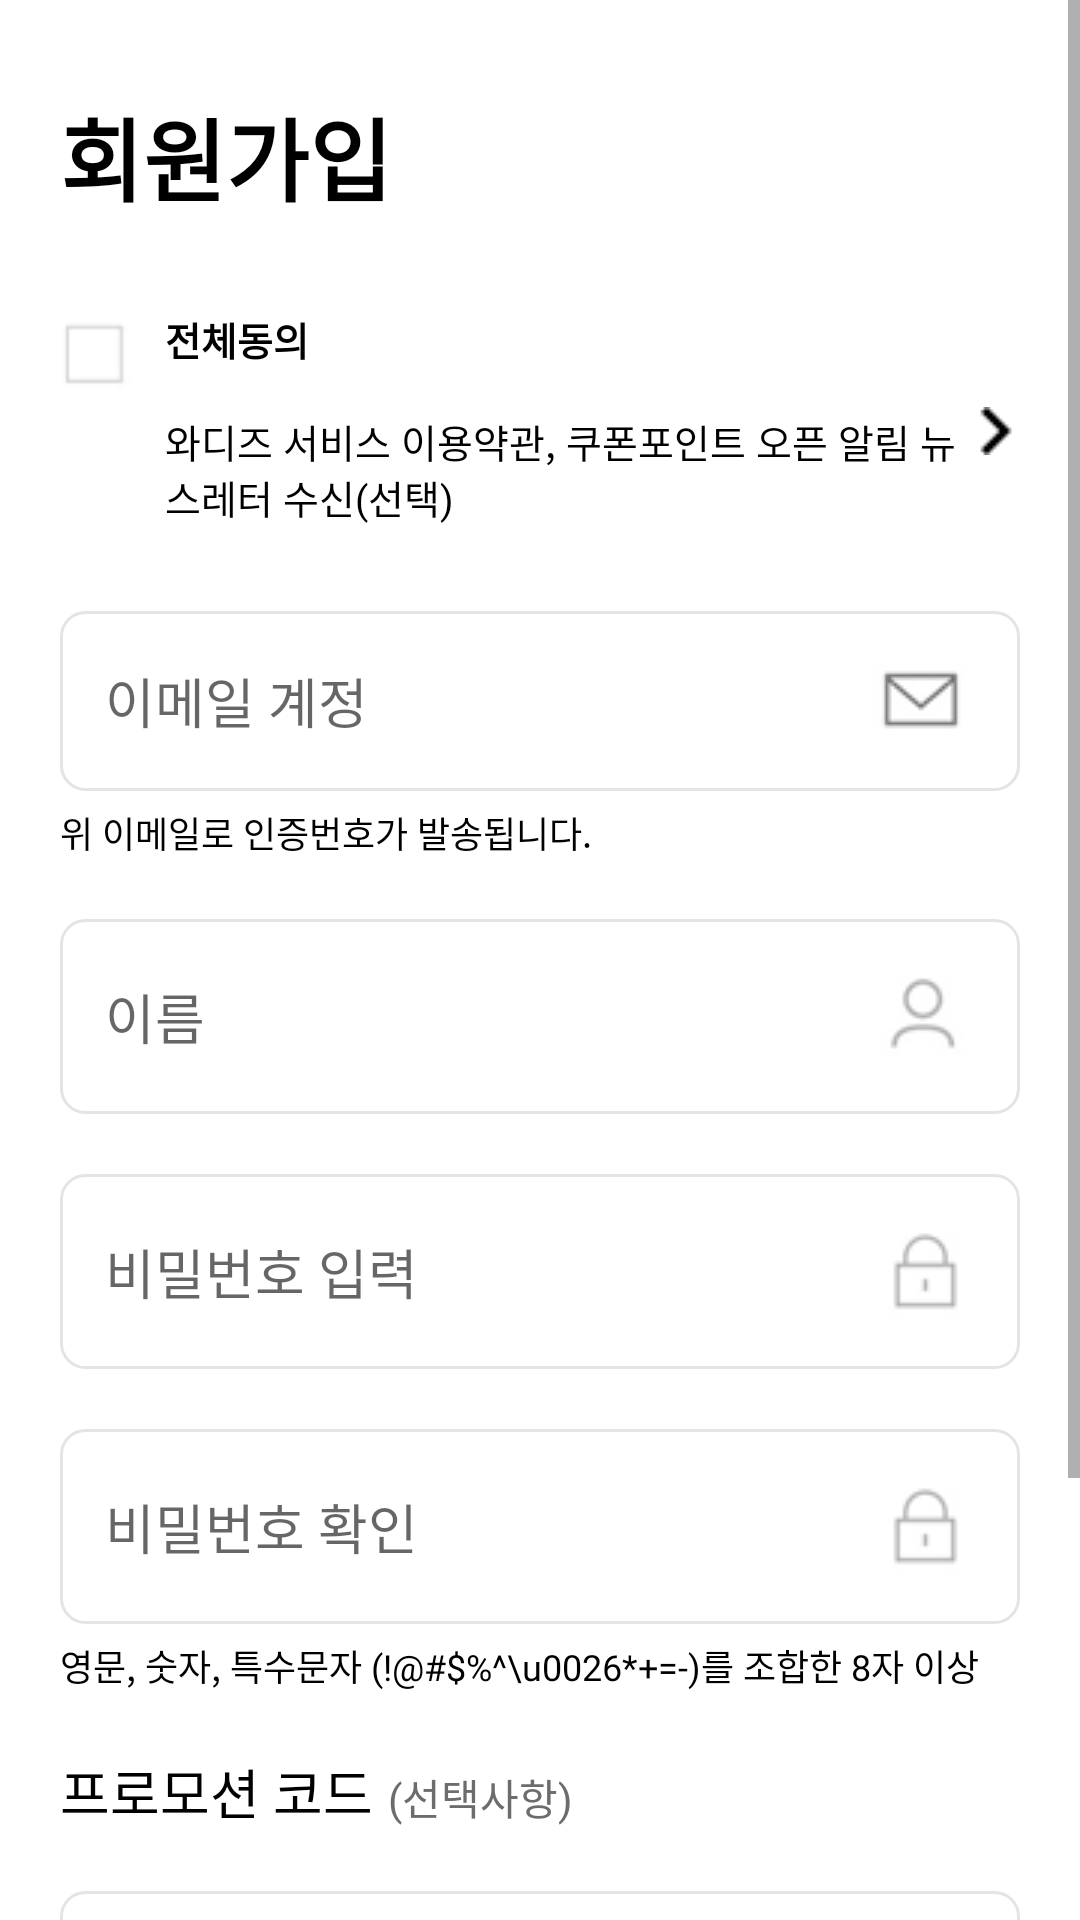

This screen was rendered from an Android layout file. Write that file and the resources it references.
<!-- AndroidManifest.xml: application theme AppTheme -->
<!-- res/layout/fragment_join_email.xml -->
<?xml version="1.0" encoding="utf-8"?>
<ScrollView xmlns:android="http://schemas.android.com/apk/res/android"
    android:layout_width="match_parent"
    android:layout_height="match_parent"
    android:background="@color/white">

    <LinearLayout
        android:layout_width="match_parent"
        android:layout_height="match_parent"
        android:background="@color/white"
        android:orientation="vertical"
        android:paddingLeft="20dp"
        android:paddingRight="20dp">

        <TextView
            android:layout_width="wrap_content"
            android:layout_height="wrap_content"
            android:layout_marginTop="30dp"
            android:fontFamily="@font/nanumbarungothic"
            android:text="회원가입"
            android:textColor="@color/black"
            android:textSize="30sp"
            android:textStyle="bold" />

        <CheckBox
            android:layout_width="match_parent"
            android:layout_height="match_parent"
            android:layout_marginTop="30dp"
            android:paddingLeft="10dp"
            android:drawableRight="@drawable/arrowright"
            android:button="@drawable/custom_gray_up_square_checkbox"
            android:fontFamily="@font/nanumbarungothic"
            android:gravity="top"
            android:text="@string/agree"
            android:textColor="@color/black"
            android:textSize="13sp" />


        <EditText
            android:id="@+id/join_email_et_email"
            android:layout_width="match_parent"
            android:layout_height="wrap_content"
            android:layout_marginTop="20dp"
            android:background="@drawable/customborder_rounded_focus"
            android:drawableRight="@drawable/email"
            android:fontFamily="@font/nanumbarungothic"
            android:hint="이메일 계정"
            android:padding="15dp" />

        <TextView
            android:layout_width="wrap_content"
            android:layout_height="wrap_content"
            android:text="위 이메일로 인증번호가 발송됩니다."
            android:layout_marginTop="5dp"
            android:textColor="@color/black"
            android:textSize="12sp" />


        <EditText
            android:id="@+id/join_email_et_name"
            android:layout_width="match_parent"
            android:layout_height="wrap_content"
            android:layout_marginTop="20dp"
            android:background="@drawable/customborder_rounded_focus"
            android:drawableRight="@drawable/user"
            android:fontFamily="@font/nanumbarungothic"
            android:hint="이름"
            android:padding="15dp" />


        <EditText
            android:id="@+id/join_email_et_password"
            android:layout_width="match_parent"
            android:layout_height="wrap_content"
            android:layout_marginTop="20dp"
            android:background="@drawable/customborder_rounded_focus"
            android:drawableRight="@drawable/locked"
            android:inputType="textPassword"
            android:fontFamily="@font/nanumbarungothic"
            android:hint="비밀번호 입력"
            android:padding="15dp" />

        <EditText
            android:id="@+id/join_email_et_password_right"
            android:layout_width="match_parent"
            android:layout_height="wrap_content"
            android:layout_marginTop="20dp"
            android:background="@drawable/customborder_rounded_focus"
            android:drawableRight="@drawable/locked"
            android:fontFamily="@font/nanumbarungothic"
            android:inputType="textPassword"
            android:hint="비밀번호 확인"
            android:padding="15dp" />

        <TextView
            android:layout_width="wrap_content"
            android:layout_height="wrap_content"
            android:fontFamily="@font/nanumbarungothic"
            android:layout_marginTop="5dp"
            android:text="영문, 숫자, 특수문자 (!@#$%^\u0026*+=-)를 조합한 8자 이상"
            android:textColor="@color/black"
            android:textSize="12sp"/>

        <LinearLayout
            android:layout_width="wrap_content"
            android:layout_height="wrap_content"
            android:layout_marginTop="20dp"
            android:orientation="horizontal">

            <TextView
                android:layout_width="wrap_content"
                android:layout_height="wrap_content"
                android:text="프로모션 코드"
                android:fontFamily="@font/nanumbarungothic"
                android:textColor="@color/black"
                android:textSize="18sp"/>

            <TextView
                android:layout_width="wrap_content"
                android:layout_height="wrap_content"
                android:text="(선택사항)"
                android:layout_marginLeft="5dp"
                android:fontFamily="@font/nanumbarungothic"
                android:textColor="@color/gray"/>

        </LinearLayout>

        <EditText
            android:id="@+id/join_email_et_promotion"
            android:layout_width="match_parent"
            android:layout_height="wrap_content"
            android:layout_marginTop="20dp"
            android:drawableTint="@color/gray"
            android:background="@drawable/customborder_rounded_focus"
            android:drawableRight="@drawable/coupon"
            android:fontFamily="@font/nanumbarungothic"
            android:hint="신규가입·친구초대 프로모션 코드 입력"
            android:padding="15dp" />


        <TextView
            android:layout_width="wrap_content"
            android:layout_height="wrap_content"
            android:text="이메일을 입력해주세요."
            android:textColor="@color/red"
            android:layout_marginTop="10dp"
            android:id="@+id/join_email_tv_name_error"
            android:visibility="invisible"/>

        <Button
            android:id="@+id/join_email_btn_ok"
            android:layout_width="match_parent"
            android:layout_height="wrap_content"
            android:background="@color/percent"
            android:fontFamily="@font/nanumbarungothic"
            android:text="확인"
            android:textColor="@color/white"
            android:layout_marginTop="10dp"
            android:layout_marginBottom="30dp"
            android:textSize="15sp" />

    </LinearLayout>

</ScrollView>
<!-- resources referenced by this layout -->
<resources>
  <color name="black">#000000</color>
  <color name="gray">#6c6c6e</color>
  <color name="percent">#53b3b2</color>
  <color name="red">#ff0000</color>
  <color name="white">#ffffff</color>
  <!-- drawable arrowright: png bitmap (drawable-v24, 380 bytes) -->
  <!-- drawable coupon: png bitmap (drawable-v24, 583 bytes) -->
  <!-- drawable custom_gray_up_square_checkbox (drawable) -->
  <?xml version="1.0" encoding="utf-8"?>
  <selector xmlns:android="http://schemas.android.com/apk/res/android">
      <item android:drawable="@drawable/gray_up_square_checkbox_click" android:state_checked="true" />
      <item android:drawable="@drawable/gray_up_square_checkbox_nonclick" android:state_checked="false" />
  </selector>
  <!-- drawable customborder_rounded_focus (drawable) -->
  <?xml version="1.0" encoding="utf-8"?>
  <shape xmlns:android="http://schemas.android.com/apk/res/android"
      android:padding="10dp"
      android:shape="rectangle" >
      <solid android:color="@color/clear" />
      <corners
          android:bottomLeftRadius="8dp"
          android:bottomRightRadius="8dp"
          android:topLeftRadius="8dp"
          android:topRightRadius="8dp" />
      <stroke
          android:width="1dp"
          android:color="#e4e4e4" />
  </shape>
  <!-- drawable email: png bitmap (drawable-v24, 819 bytes) -->
  <!-- drawable locked: png bitmap (drawable-v24, 736 bytes) -->
  <!-- drawable user: png bitmap (drawable-v24, 890 bytes) -->
  <string name="agree"><b>전체동의</b>\n\n와디즈 서비스 이용약관, 쿠폰포인트 오픈 알림 뉴스레터 수신(선택)</string>
  <style name="AppTheme" parent="Theme.AppCompat.Light.DarkActionBar">
          
          <item name="colorPrimary">@color/colorPrimary</item>
          <item name="colorPrimaryDark">@color/wadiz</item>
          <item name="colorAccent">@color/colorAccent</item>
          <item name="windowActionBar">false</item>
          <item name="windowNoTitle">true</item>
  
      </style>
  <!-- drawable gray_up_square_checkbox_click: png bitmap (drawable-v24, 1317 bytes) -->
  <!-- drawable gray_up_square_checkbox_nonclick: png bitmap (drawable-v24, 423 bytes) -->
  <color name="clear">#00ff0000</color>
  <color name="colorPrimary">#008577</color>
  <color name="wadiz">#5ac0c4</color>
  <color name="colorAccent">#5ac0c4</color>
</resources>
